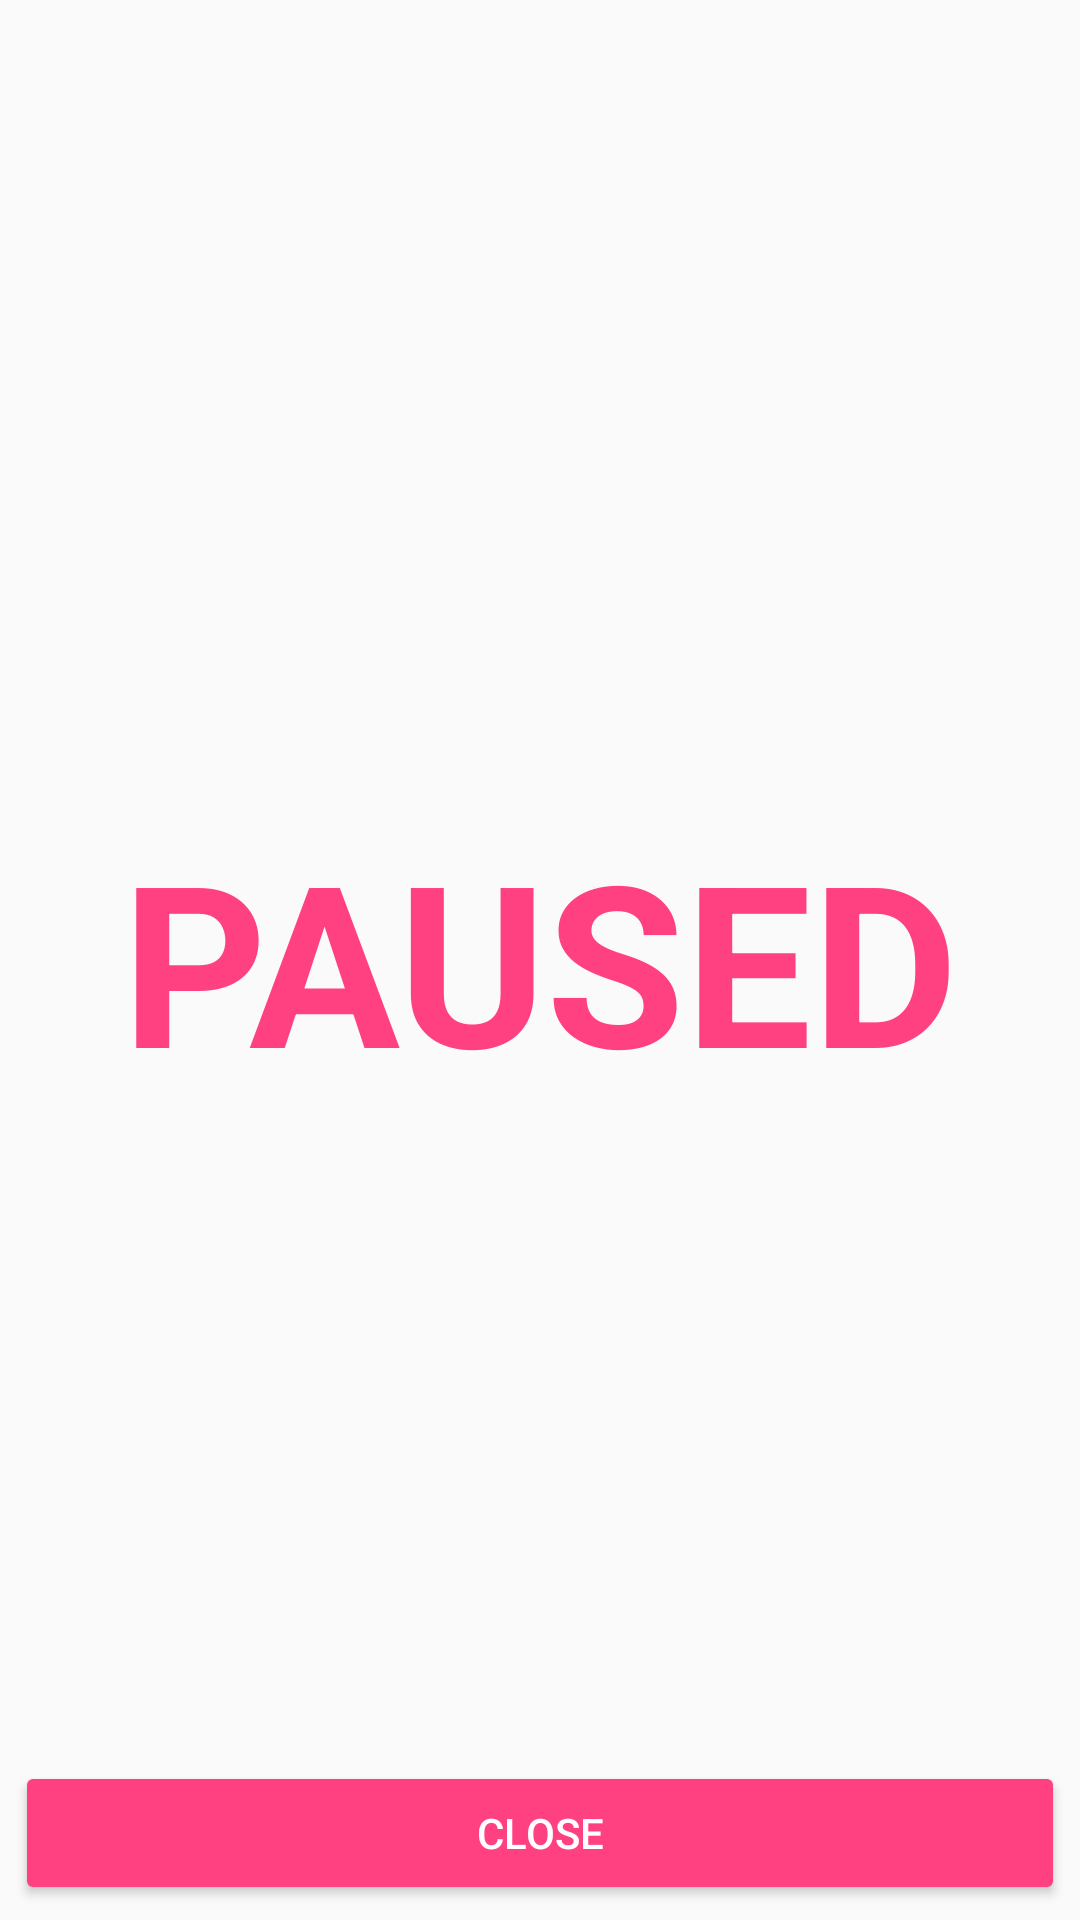

Layout XML and referenced resources for this Android screen:
<!-- AndroidManifest.xml: application theme AppTheme -->
<!-- res/layout/pause_pop.xml -->
<?xml version="1.0" encoding="utf-8"?>

<RelativeLayout xmlns:android="http://schemas.android.com/apk/res/android"
    xmlns:app="http://schemas.android.com/apk/res-auto"
    android:orientation="vertical"
    android:layout_width="350dp"
    android:layout_height="match_parent"
    android:padding="5dp"
    android:layout_gravity="center">

    <RelativeLayout
        android:layout_width="match_parent"
        android:layout_height="match_parent">

        <TextView
            android:layout_width="wrap_content"
            android:layout_height="wrap_content"
            android:layout_centerInParent="true"
            android:text="PAUSED"
            android:textSize="75sp"
            android:textStyle="bold"
            android:textColor="@color/colorAccent"/>

        <LinearLayout
            android:layout_width="match_parent"
            android:layout_height="wrap_content"
            android:orientation="horizontal"
            android:weightSum="2"
            android:layout_alignParentBottom="true">

            <Button
                android:id="@+id/close"
                android:text="Close"
                android:layout_weight="2"
                style="@style/Widget.AppCompat.Button.Colored"
                android:layout_width="0dp"
                android:layout_height="wrap_content" />

        </LinearLayout>

    </RelativeLayout>

</RelativeLayout>
<!-- resources referenced by this layout -->
<resources>
  <color name="colorAccent">#FF4081</color>
  <style name="AppTheme" parent="Theme.AppCompat.Light.NoActionBar">
          
          <item name="colorPrimary">@color/colorPrimary</item>
          <item name="colorPrimaryDark">@color/colorPrimaryDark</item>
          <item name="colorAccent">@color/colorAccent</item>
      </style>
  <color name="colorPrimary">#3F51B5</color>
  <color name="colorPrimaryDark">#303F9F</color>
</resources>
